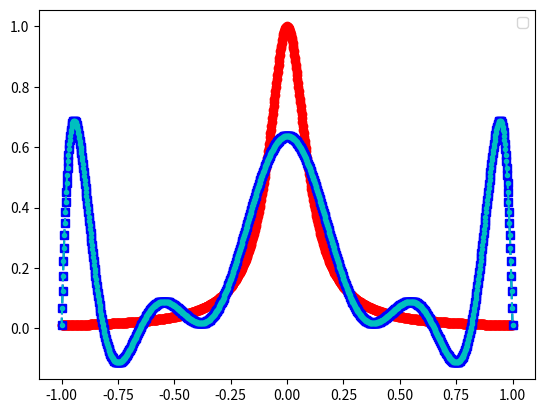
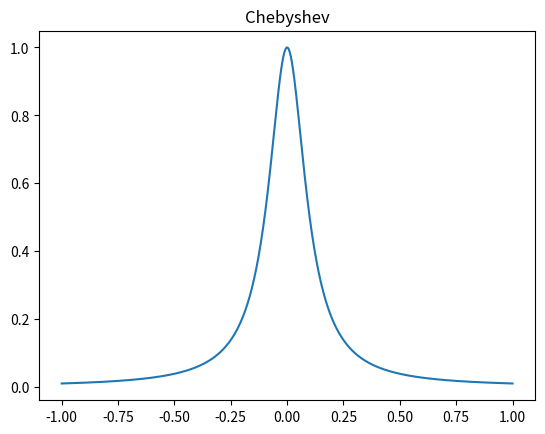

Source code (Python) for these figures, in order:
import numpy as np
import math
import time
import numpy.linalg as la
from numpy.linalg import inv
from numpy.linalg import norm
from scipy import special
import matplotlib.pyplot as plt

'''Im the goat, as seen below'''
# f = lambda x: x
# f2 = lambda x: x + 3

# a = -1
# b = 1
# N = 50


# X1 = np.linspace(a,b,N+1)

# # I want a vector of size N+1
# # Xj = np.cos(((2j - 1)*np.pi)/2*N)
# X2 = np.zeros((N+1,1))

# for j in range(N+1):
#     X2[j] = np.cos(((2*j - 1)*np.pi) / (2*N))



# y1 = f(X1)
# y2 = f2(X2)
# plt.figure()
# plt.plot(X1, y1, 'x')
# plt.plot(X2, y2, 'o')

# plt.show()

'''Same code from HW7.1, but change the interpolation nodes'''
def driver(): 

    f = lambda x: 1/(1+(10*x)**2)
    
    N = 11
    a = -1
    b = 1
    
    ''' Create interpolation nodes'''
    xint = np.linspace(a,b,N+1)
    xint2 = np.zeros((N+1,1))

    for j in range(N+1):
        xint2[j] = np.cos(((2*j - 1)*np.pi) / (2*N))
    
    # print('xint =',xint)
    '''Create interpolation data'''
    yint = f(xint)
    yint2 = f(xint2)
    # print('yint =',yint)
    
    ''' Create the Vandermonde matrix'''
    V = Vandermonde(xint,N)
    # print('V = ',V)

    ''' Invert the Vandermonde matrix'''    
    Vinv = inv(V)
    # print('Vinv = ' , Vinv)
    
    ''' Apply inverse to rhs'''
    ''' to create the coefficients'''
    coef = Vinv @ yint
    
    # print('coef = ', coef)

# No validate the code
    Neval = 1000
    xeval = np.linspace(a,b,Neval+1)
    yeval = eval_monomial(xeval,coef,N,Neval)

    # -----------
    xeval2 = np.zeros((Neval+1,1))

    for j in range(Neval+1):
        xeval2[j] = np.cos(((2*j - 1)*np.pi) / (2*Neval))
    yeval2 = eval_monomial(xeval2,coef,N,Neval)

# exact function
    yex = f(xeval)
    
    err =  norm(yex-yeval) 
    print('err = ', err)
    
    
    '''LAGRANGE'''

    yeval_l= np.zeros(Neval+1)
    yeval_l2 = np.zeros(Neval+1)
    yeval_dd = np.zeros(Neval+1)
  
    '''Initialize and populate the first columns of the 
     divided difference matrix. We will pass the x vector'''
    y = np.zeros( (N+1, N+1) )
     
    for j in range(N+1):
       y[j][0]  = yint[j]

    y = dividedDiffTable(xint, y, N+1)
    ''' evaluate lagrange poly '''
    for kk in range(Neval+1):
       yeval_l[kk] = eval_lagrange(xeval[kk],xint,yint,N)
       yeval_l2[kk] = eval_lagrange(xeval2[kk],xint2,yint2,N)
       yeval_dd[kk] = evalDDpoly(xeval[kk],xint,y,N)
          

    


    ''' create vector with exact values'''
    fex = f(xeval)
       

    plt.figure()    
    plt.plot(xeval,fex,'ro-')
    plt.plot(xeval,yeval_l,'bs--') 
    plt.plot(xeval,yeval_dd,'c.--') 
    plt.legend()

    plt.figure()
    plt.title('Chebyshev')
    plt.plot(xeval,fex)
    plt.plot(xeval2, yeval_l2, 'o')

    '''COOL GRAPHS'''

    # plt.figure() 
    # err_l = abs(yeval_l-fex)
    # err_dd = abs(yeval_dd-fex)
    # plt.semilogy(xeval,err_l,'ro--',label='lagrange')
    # plt.semilogy(xeval,err_dd,'bs--',label='Newton DD')
    # plt.legend()
    plt.show()

def eval_lagrange(xeval,xint,yint,N):

    lj = np.ones(N+1)
    
    for count in range(N+1):
       for jj in range(N+1):
           if (jj != count):
              lj[count] = lj[count]*(xeval - xint[jj])/(xint[count]-xint[jj])

    yeval = 0.
    
    for jj in range(N+1):
       yeval = yeval + yint[jj]*lj[jj]
  
    return(yeval)

    return

def  eval_monomial(xeval,coef,N,Neval):

    yeval = coef[0]*np.ones(Neval+1)
    
    # print('yeval = ', yeval)
    
    for j in range(1,N+1):
      for i in range(Neval+1):
        # print('yeval[i] = ', yeval[i])
        # print('a[j] = ', a[j])
        # print('i = ', i)
        # print('xeval[i] = ', xeval[i])
        yeval[i] = yeval[i] + coef[j]*xeval[i]**j

    return yeval

   
def Vandermonde(xint,N):

    V = np.zeros((N+1,N+1))
    
    ''' fill the first column'''
    for j in range(N+1):
       V[j][0] = 1.0

    for i in range(1,N+1):
        for j in range(N+1):
           V[j][i] = xint[j]**i

    return V     

def eval_lagrange(xeval,xint,yint,N):

    lj = np.ones(N+1)
    
    for count in range(N+1):
       for jj in range(N+1):
           if (jj != count):
              lj[count] = lj[count]*(xeval - xint[jj])/(xint[count]-xint[jj])

    yeval = 0.
    
    for jj in range(N+1):
       yeval = yeval + yint[jj]*lj[jj]
  
    return(yeval)
  
    


''' create divided difference matrix'''
def dividedDiffTable(x, y, n):
 
    for i in range(1, n):
        for j in range(n - i):
            y[j][i] = ((y[j][i - 1] - y[j + 1][i - 1]) /
                                     (x[j] - x[i + j]));
    return y;
    
def evalDDpoly(xval, xint,y,N):
    ''' evaluate the polynomial terms'''
    ptmp = np.zeros(N+1)
    
    ptmp[0] = 1.
    for j in range(N):
      ptmp[j+1] = ptmp[j]*(xval-xint[j])
     
    '''evaluate the divided difference polynomial'''
    yeval = 0.
    for j in range(N+1):
       yeval = yeval + y[0][j]*ptmp[j]  

    return yeval


driver()    



